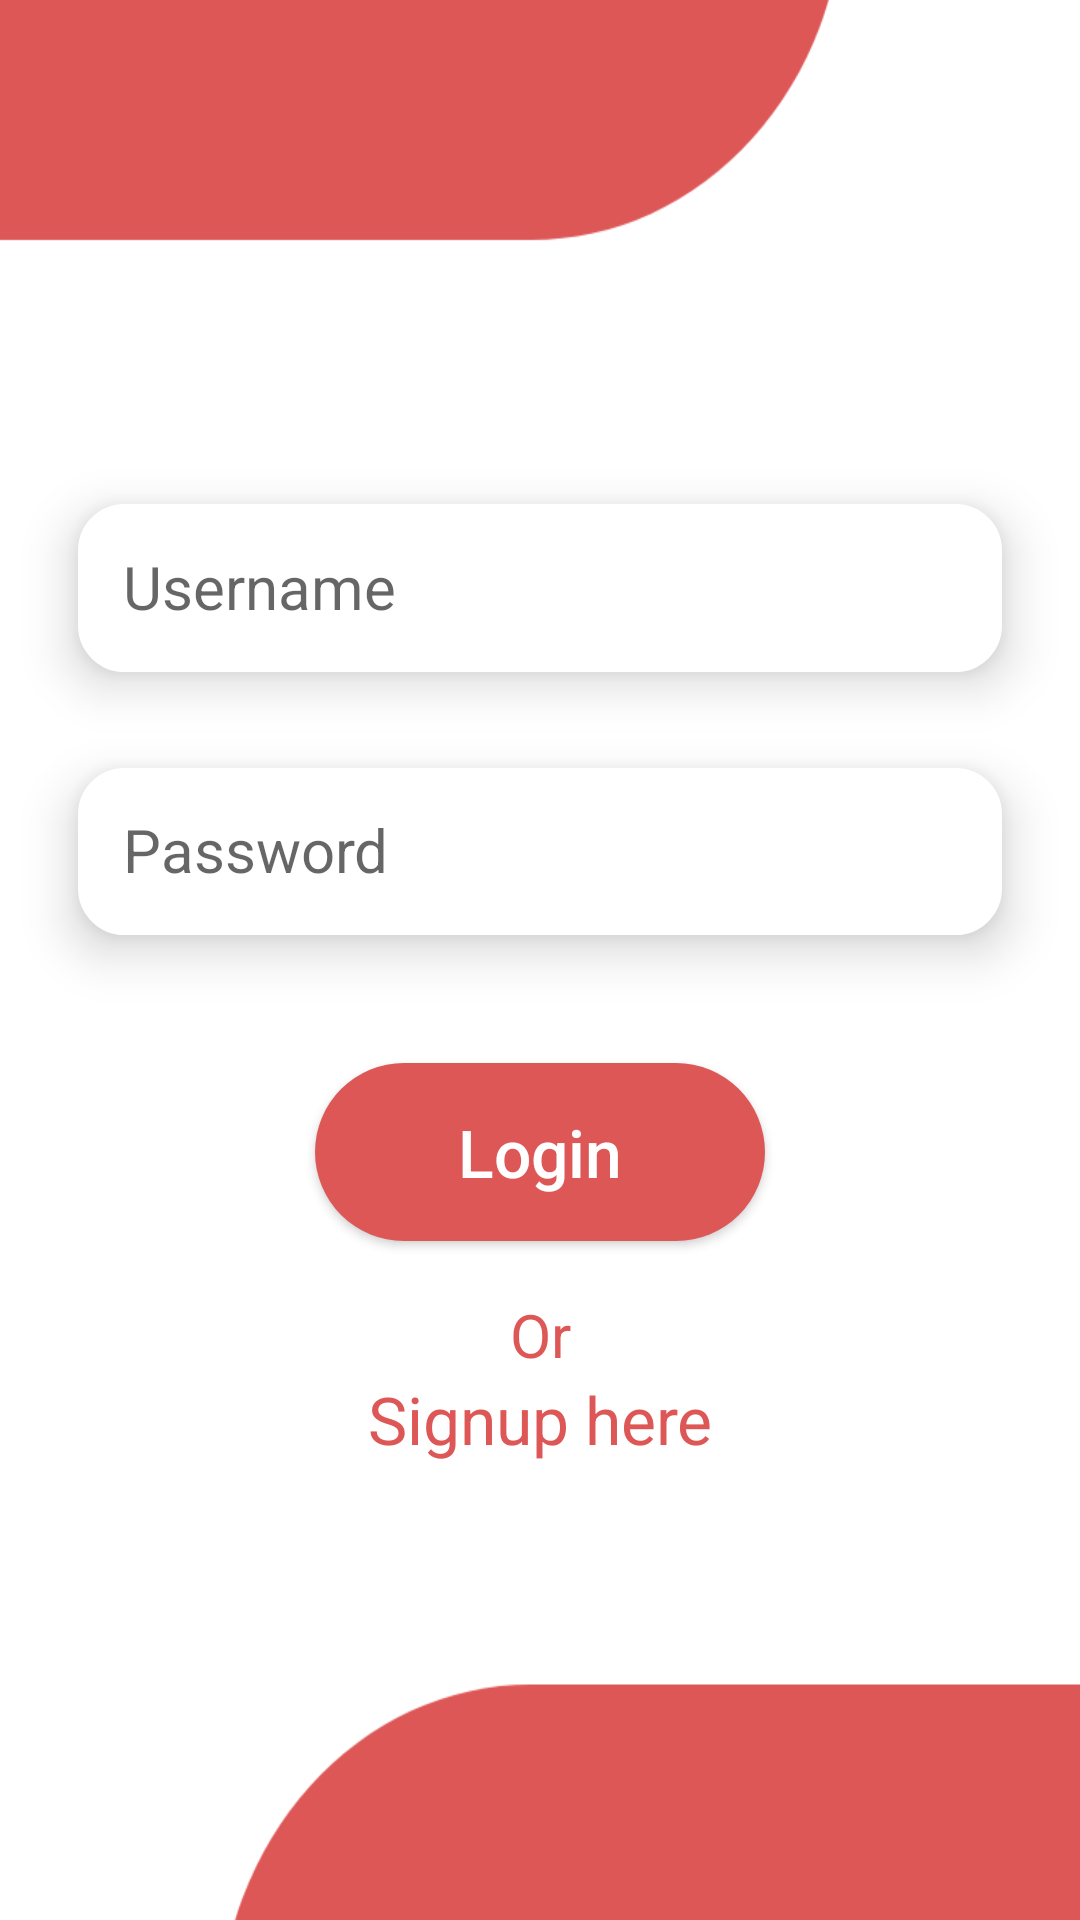

Reconstruct the res/layout file that produces this screen, plus the resources it refers to.
<!-- AndroidManifest.xml: application theme AppTheme -->
<!-- res/layout/activity_login.xml -->
<?xml version="1.0" encoding="utf-8"?>
<android.support.constraint.ConstraintLayout xmlns:android="http://schemas.android.com/apk/res/android"
    xmlns:app="http://schemas.android.com/apk/res-auto"
    xmlns:tools="http://schemas.android.com/tools"
    android:layout_width="match_parent"
    android:layout_height="match_parent"
    android:background="@drawable/login_back"
    tools:context=".Activities.Login"
    android:id="@+id/cl_login">


    <android.support.constraint.Guideline
        android:id="@+id/guideline7"
        android:layout_width="wrap_content"
        android:layout_height="wrap_content"
        android:orientation="horizontal"
        app:layout_constraintGuide_percent="0.25" />

    <android.support.constraint.Guideline
        android:id="@+id/guideline8"
        android:layout_width="wrap_content"
        android:layout_height="wrap_content"
        android:orientation="horizontal"
        app:layout_constraintGuide_percent="0.35" />

    <android.support.constraint.Guideline
        android:id="@+id/guideline9"
        android:layout_width="wrap_content"
        android:layout_height="wrap_content"
        android:orientation="vertical"
        app:layout_constraintGuide_percent="0.05" />

    <android.support.constraint.Guideline
        android:id="@+id/guideline10"
        android:layout_width="wrap_content"
        android:layout_height="wrap_content"
        android:orientation="vertical"
        app:layout_constraintGuide_percent="0.95" />

    <android.support.constraint.Guideline
        android:id="@+id/guideline11"
        android:layout_width="wrap_content"
        android:layout_height="wrap_content"
        android:orientation="horizontal"
        app:layout_constraintGuide_percent="0.40" />

    <android.support.constraint.Guideline
        android:id="@+id/guideline12"
        android:layout_width="wrap_content"
        android:layout_height="wrap_content"
        android:orientation="horizontal"
        app:layout_constraintGuide_percent="0.49924126" />

    <android.support.constraint.Guideline
        android:id="@+id/guideline13"
        android:layout_width="wrap_content"
        android:layout_height="wrap_content"
        android:orientation="horizontal"
        app:layout_constraintGuide_percent="0.5493171" />

    <android.support.constraint.Guideline
        android:id="@+id/guideline14"
        android:layout_width="wrap_content"
        android:layout_height="wrap_content"
        android:orientation="horizontal"
        app:layout_constraintGuide_percent="0.65" />

    <EditText
        android:id="@+id/editText_usernameLogin"
        android:layout_width="0dp"
        android:layout_height="0dp"
        android:layout_marginEnd="8dp"
        android:layout_marginLeft="8dp"
        android:layout_marginRight="8dp"
        android:layout_marginStart="8dp"
        android:layout_marginTop="8dp"
        android:background="@drawable/edittext_back"
        android:elevation="10dp"
        android:ems="10"
        android:hint="Username"
        android:inputType="textPersonName"
        android:textSize="20dp"
        app:layout_constraintBottom_toTopOf="@+id/guideline8"
        app:layout_constraintEnd_toStartOf="@+id/guideline10"
        app:layout_constraintStart_toStartOf="@+id/guideline9"
        app:layout_constraintTop_toTopOf="@+id/guideline7" />

    <EditText
        android:id="@+id/editText_passwordLogin"
        android:layout_width="0dp"
        android:layout_height="0dp"
        android:layout_marginBottom="8dp"
        android:layout_marginEnd="8dp"
        android:layout_marginLeft="8dp"
        android:layout_marginRight="8dp"
        android:layout_marginStart="8dp"
        android:background="@drawable/edittext_back"
        android:elevation="10dp"
        android:ems="10"
        android:hint="Password"
        android:inputType="textPassword"
        android:textSize="20dp"
        app:layout_constraintBottom_toTopOf="@+id/guideline12"
        app:layout_constraintEnd_toStartOf="@+id/guideline10"
        app:layout_constraintStart_toStartOf="@+id/guideline9"
        app:layout_constraintTop_toTopOf="@+id/guideline11" />

    <Button
        android:id="@+id/button_login"
        android:layout_width="150dp"
        android:layout_height="wrap_content"
        android:layout_marginBottom="8dp"
        android:layout_marginEnd="8dp"
        android:layout_marginLeft="8dp"
        android:layout_marginRight="8dp"
        android:layout_marginStart="8dp"
        android:layout_marginTop="8dp"
        android:background="@drawable/buttonfile"
        android:elevation="5dp"
        android:text="Login"
        android:textAllCaps="false"
        android:textColor="#fff"
        android:textSize="22dp"
        app:layout_constraintBottom_toTopOf="@+id/guideline14"
        app:layout_constraintEnd_toStartOf="@+id/guideline10"
        app:layout_constraintStart_toStartOf="@+id/guideline9"
        app:layout_constraintTop_toTopOf="@+id/guideline13" />

    <android.support.constraint.Guideline
        android:id="@+id/guideline15"
        android:layout_width="wrap_content"
        android:layout_height="wrap_content"
        android:orientation="horizontal"
        app:layout_constraintGuide_percent="0.67" />

    <android.support.constraint.Guideline
        android:id="@+id/guideline16"
        android:layout_width="wrap_content"
        android:layout_height="wrap_content"
        android:orientation="horizontal"
        app:layout_constraintGuide_percent="0.72" />

    <android.support.constraint.Guideline
        android:id="@+id/guideline17"
        android:layout_width="wrap_content"
        android:layout_height="wrap_content"
        android:orientation="horizontal"
        app:layout_constraintGuide_percent="0.73" />

    <android.support.constraint.Guideline
        android:id="@+id/guideline18"
        android:layout_width="wrap_content"
        android:layout_height="wrap_content"
        android:orientation="horizontal"
        app:layout_constraintGuide_percent="0.76" />

    <TextView
        android:id="@+id/textView_or"
        android:layout_width="wrap_content"
        android:layout_height="wrap_content"
        android:layout_marginBottom="8dp"
        android:layout_marginEnd="8dp"
        android:layout_marginLeft="8dp"
        android:layout_marginRight="8dp"
        android:layout_marginStart="8dp"
        android:layout_marginTop="8dp"
        android:text="Or"
        android:textSize="20dp"
        android:textColor="@color/colorLove"
        app:layout_constraintBottom_toTopOf="@+id/guideline16"
        app:layout_constraintEnd_toStartOf="@+id/guideline10"
        app:layout_constraintStart_toStartOf="@+id/guideline9"
        app:layout_constraintTop_toTopOf="@+id/guideline15" />

    <TextView
        android:id="@+id/textView_signup"
        android:layout_width="wrap_content"
        android:layout_height="wrap_content"
        android:layout_marginBottom="8dp"
        android:layout_marginEnd="8dp"
        android:layout_marginLeft="8dp"
        android:layout_marginRight="8dp"
        android:layout_marginStart="8dp"
        android:text="Signup here"
        android:textColor="@color/colorLove"
        android:textSize="22dp"
        app:layout_constraintBottom_toTopOf="@+id/guideline18"
        app:layout_constraintEnd_toStartOf="@+id/guideline10"
        app:layout_constraintStart_toStartOf="@+id/guideline9"
        app:layout_constraintTop_toTopOf="@+id/guideline17" />

    <RelativeLayout
        android:id="@+id/revealView"
        android:layout_width="0dp"
        android:layout_height="0dp"
        android:background="#DE5757"
        android:visibility="gone"
        app:layout_constraintBottom_toBottomOf="parent"
        app:layout_constraintEnd_toEndOf="parent"
        app:layout_constraintStart_toStartOf="parent"
        app:layout_constraintTop_toTopOf="parent">

    </RelativeLayout>

</android.support.constraint.ConstraintLayout>
<!-- resources referenced by this layout -->
<resources>
  <color name="colorLove">#DE5757</color>
  <!-- drawable buttonfile (drawable) -->
  <?xml version="1.0" encoding="utf-8"?>
  <ripple xmlns:android="http://schemas.android.com/apk/res/android"
      xmlns:tools="http://schemas.android.com/tools"
      android:color="#dcdcdc"
      tools:targetApi="lollipop">
  
      <item>
          <shape android:shape="rectangle">
              <solid android:color="@color/colorLove"/>
              <padding android:top="15dp"
                  android:left="15dp"
                  android:right="15dp"
                  android:bottom="15dp" />
              <corners android:radius="45dp" />
          </shape>
      </item>
  </ripple>
  <!-- drawable edittext_back (drawable) -->
  <?xml version="1.0" encoding="utf-8"?>
  <shape xmlns:android="http://schemas.android.com/apk/res/android">
      <stroke android:color="#fff" android:width="1dp"></stroke>
      <solid android:color="#fff" />
      <corners android:radius="15dp" />
      <padding android:right="15dp" android:left="15dp" android:bottom="15dp" android:top="15dp"></padding>
  </shape>
  <!-- drawable login_back: png bitmap (drawable, 25802 bytes) -->
  <style name="AppTheme" parent="Theme.AppCompat.Light.NoActionBar">
          
          <item name="colorPrimary">@color/colorPrimary</item>
          <item name="colorPrimaryDark">@color/colorPrimaryDark</item>
          <item name="colorAccent">@color/colorAccent</item>
      </style>
  <color name="colorPrimary">#de4444</color>
  <color name="colorPrimaryDark">#FFDE4444</color>
  <color name="colorAccent">#b2dfdb</color>
</resources>
